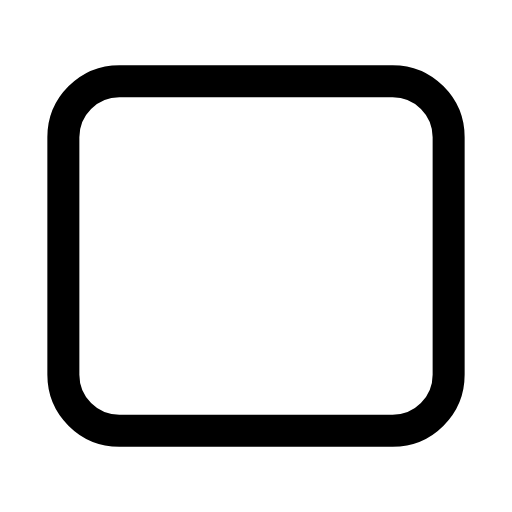
t = 0.00 s
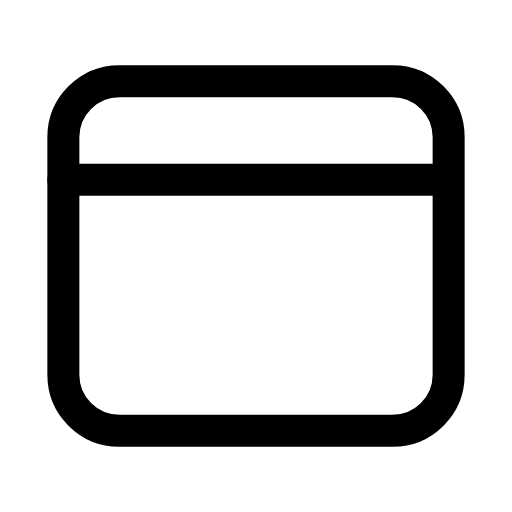
t = 0.28 s
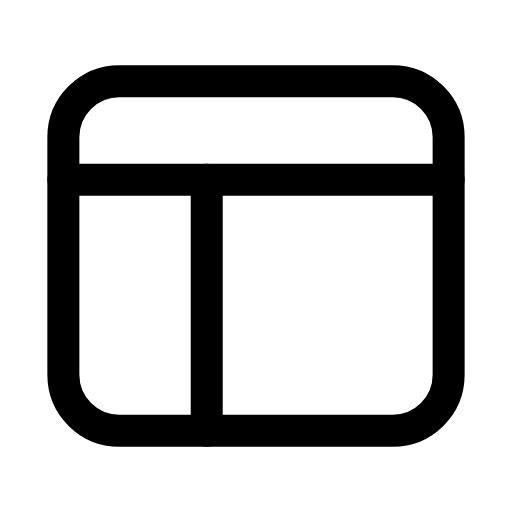
t = 0.57 s
t = 0.83 s: frame unchanged from t = 0.57 s, image omitted
t = 1.13 s: frame unchanged from t = 0.57 s, image omitted
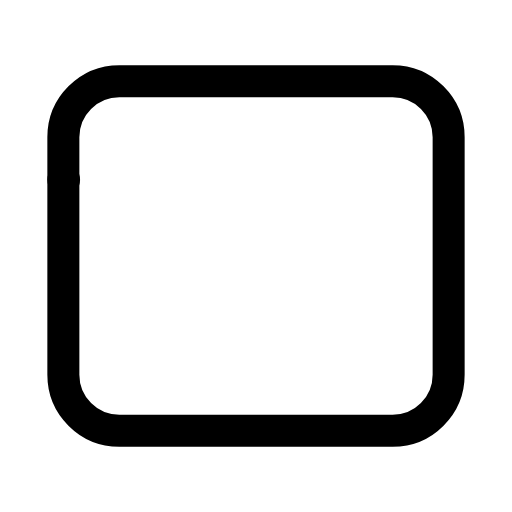
t = 1.41 s

The animated SVG that drew these frames (rendered in a browser with its animation timeline set to each time). Animation: 2 SMIL elements (animate=2); one cycle of 1.70 s, repeats indefinitely.

<svg xmlns="http://www.w3.org/2000/svg" width="24" height="24" viewBox="0 0 24 24" fill="none"><g transform="translate(-0.6 -0.6) scale(1.05)"><rect stroke="currentColor" stroke-width="1.429" stroke-linecap="round" stroke-linejoin="round" fill="none" x="3.4" y="4.2" width="17.2" height="15.6" rx="2.5"></rect><line stroke="currentColor" stroke-width="1.429" stroke-linecap="round" stroke-linejoin="round" fill="none" x1="3.4" y1="8.6" x2="20.6" y2="8.6" stroke-dasharray="17.2"><animate attributeName="stroke-dashoffset" values="17.2;17.2;0;0;0;0;17.2;17.2;17.2" keyTimes="0;0.072;0.225;0.45;0.6;0.75;0.852;0.9;1" dur="1.7s" repeatCount="indefinite" calcMode="spline" keySplines="0.16 1 0.3 1;0.16 1 0.3 1;0.16 1 0.3 1;0.16 1 0.3 1;0.16 1 0.3 1;0.16 1 0.3 1;0.16 1 0.3 1;0.16 1 0.3 1"/></line><line stroke="currentColor" stroke-width="1.429" stroke-linecap="round" stroke-linejoin="round" fill="none" x1="9.8" y1="8.6" x2="9.8" y2="19.8" stroke-dasharray="11.2"><animate attributeName="stroke-dashoffset" values="11.2;11.2;0;0;0;0;11.2;11.2;11.2" keyTimes="0;0.216;0.351;0.45;0.6;0.666;0.756;0.9;1" dur="1.7s" repeatCount="indefinite" calcMode="spline" keySplines="0.16 1 0.3 1;0.16 1 0.3 1;0.16 1 0.3 1;0.16 1 0.3 1;0.16 1 0.3 1;0.16 1 0.3 1;0.16 1 0.3 1;0.16 1 0.3 1"/></line></g></svg>
